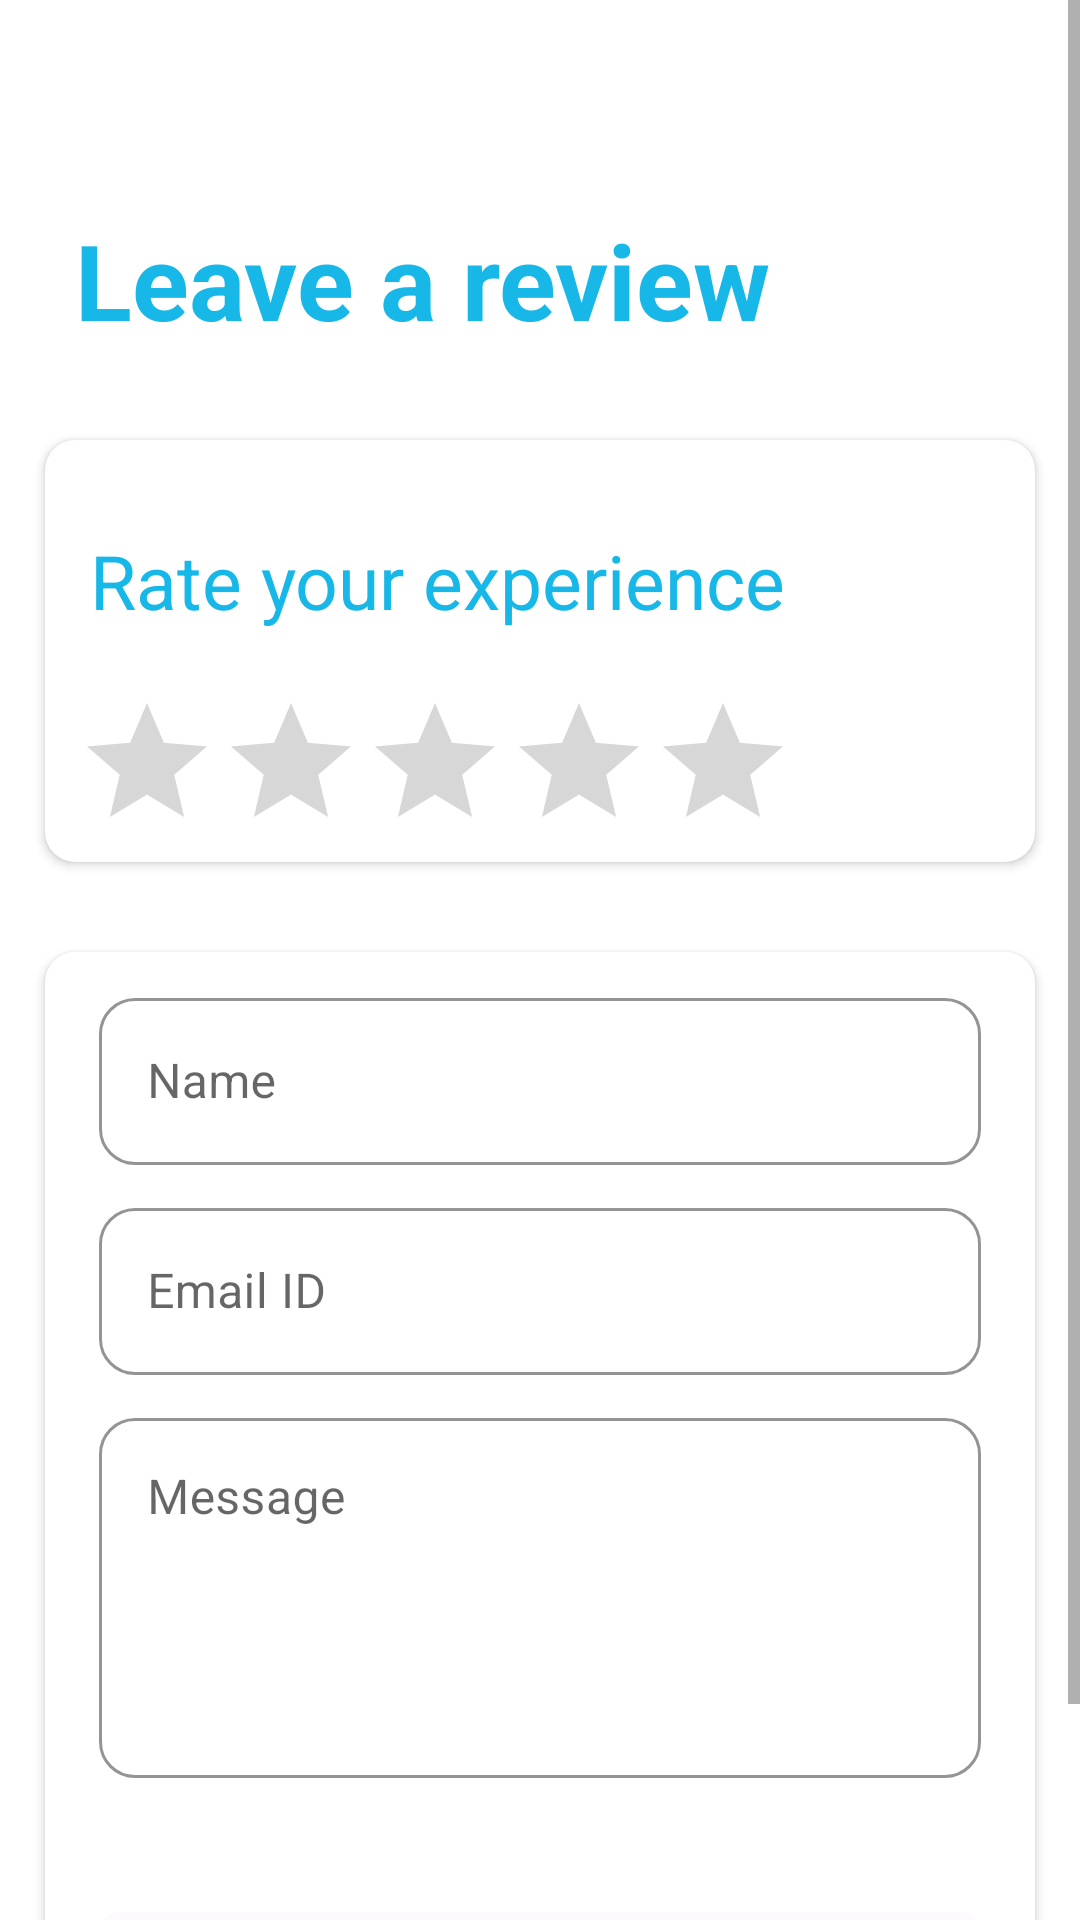

Layout XML and referenced resources for this Android screen:
<!-- AndroidManifest.xml: application theme Theme.WeatherApp -->
<!-- res/layout/fragment_feedback.xml -->
<?xml version="1.0" encoding="utf-8"?>
<ScrollView xmlns:android="http://schemas.android.com/apk/res/android"
    xmlns:app="http://schemas.android.com/apk/res-auto"
    android:layout_width="match_parent"
    android:layout_height="wrap_content">

    <RelativeLayout
        android:layout_width="match_parent"
        android:layout_height="wrap_content"
        android:background="@drawable/gradient_bg">

        <ImageView
            android:id="@+id/backbtn1"
            android:layout_width="30dp"
            android:layout_height="30dp"
            android:layout_marginTop="25dp"
            android:layout_marginLeft="10dp"
            android:src="@drawable/back" />

        <TextView
            android:id="@+id/headreview"
            android:layout_width="wrap_content"
            android:layout_height="wrap_content"
            android:layout_below="@id/backbtn1"
            android:layout_marginLeft="25dp"
            android:layout_marginTop="15dp"
            android:text="Leave a review"
            android:textColor="#17B7E8"
            android:textSize="35sp"
            android:textStyle="bold" />

        <androidx.cardview.widget.CardView
            android:id="@+id/cview1"
            android:layout_width="match_parent"
            android:layout_height="wrap_content"
            app:cardElevation="2dp"
            android:layout_below="@id/headreview"
            android:layout_marginLeft="15dp"
            android:layout_marginTop="30dp"
            android:layout_marginRight="15dp"
            app:cardCornerRadius="10dp">

            <RelativeLayout
                android:layout_width="match_parent"
                android:layout_height="wrap_content">

                <TextView
                    android:id="@+id/rate"
                    android:layout_width="wrap_content"
                    android:layout_height="wrap_content"
                    android:layout_marginLeft="15dp"
                    android:layout_marginTop="30dp"
                    android:text="Rate your experience"
                    android:textColor="#17B7E8"
                    android:textSize="25sp" />

                <RatingBar
                    android:id="@+id/ratingBar"
                    android:layout_width="wrap_content"
                    android:layout_height="wrap_content"
                    android:layout_below="@id/rate"
                    android:progressTint="#17B7E8"
                    android:layout_marginLeft="10sp"
                    android:layout_marginTop="20dp" />
            </RelativeLayout>
        </androidx.cardview.widget.CardView>

        <androidx.cardview.widget.CardView
            android:layout_width="match_parent"
            android:layout_height="match_parent"
            android:layout_below="@id/cview1"
            android:layout_marginLeft="15dp"
            android:layout_marginTop="30dp"
            android:layout_marginRight="15dp"
            android:layout_marginBottom="12dp"
            app:cardCornerRadius="10dp"
            app:cardElevation="2dp">

            <RelativeLayout
                android:layout_width="match_parent"
                android:layout_height="wrap_content"
                android:layout_marginLeft="8dp"
                android:layout_marginTop="10dp"
                android:layout_marginRight="8dp">

                <com.google.android.material.textfield.TextInputLayout
                    android:id="@+id/name"
                    style="@style/Widget.MaterialComponents.TextInputLayout.OutlinedBox"
                    android:layout_width="match_parent"
                    android:layout_height="70dp"
                    android:layout_marginStart="10dp"
                    android:layout_marginEnd="10dp"
                    app:boxCornerRadiusBottomEnd="12dp"
                    app:boxCornerRadiusBottomStart="12dp"
                    app:boxCornerRadiusTopEnd="12dp"
                    app:boxCornerRadiusTopStart="12dp"
                    app:boxStrokeColor="#17B7E8">

                    <EditText
                        android:id="@+id/nameInput"
                        android:layout_width="match_parent"
                        android:layout_height="wrap_content"
                        android:hint="Name"
                        android:inputType="text" />
                </com.google.android.material.textfield.TextInputLayout>

                <com.google.android.material.textfield.TextInputLayout
                    android:id="@+id/email"
                    style="@style/Widget.MaterialComponents.TextInputLayout.OutlinedBox"
                    android:layout_width="match_parent"
                    android:layout_height="70dp"
                    android:layout_below="@id/name"
                    android:layout_marginStart="10dp"
                    android:layout_marginEnd="10dp"
                    app:boxCornerRadiusBottomEnd="12dp"
                    app:boxCornerRadiusBottomStart="12dp"
                    app:boxCornerRadiusTopEnd="12dp"
                    app:boxCornerRadiusTopStart="12dp"
                    app:boxStrokeColor="#17B7E8">

                    <EditText
                        android:id="@+id/emailInput"
                        android:layout_width="match_parent"
                        android:layout_height="wrap_content"
                        android:hint="Email ID"
                        android:inputType="textEmailAddress" />
                </com.google.android.material.textfield.TextInputLayout>

                <com.google.android.material.textfield.TextInputLayout
                    android:id="@+id/message"
                    style="@style/Widget.MaterialComponents.TextInputLayout.OutlinedBox"
                    android:layout_width="match_parent"
                    android:layout_height="140dp"
                    android:layout_below="@id/email"
                    android:layout_marginStart="10dp"
                    android:layout_marginEnd="10dp"
                    app:boxCornerRadiusBottomEnd="12dp"
                    app:boxCornerRadiusBottomStart="12dp"
                    app:boxCornerRadiusTopEnd="12dp"
                    app:boxCornerRadiusTopStart="12dp"
                    app:boxStrokeColor="#17B7E8">

                    <EditText
                        android:id="@+id/messageInput"
                        android:layout_width="match_parent"
                        android:layout_height="120dp"
                        android:gravity="start"
                        android:hint="Message"
                        android:inputType="textMultiLine" />
                </com.google.android.material.textfield.TextInputLayout>


                <Button
                    android:id="@+id/send"
                    android:layout_width="match_parent"
                    android:layout_height="60dp"
                    android:layout_below="@id/message"
                    android:layout_centerHorizontal="true"
                    android:layout_marginLeft="12dp"
                    android:layout_marginTop="30dp"
                    android:layout_marginRight="12dp"
                    android:layout_marginBottom="12dp"
                    android:background="@drawable/round_background"
                    android:text="Publish Review" />

            </RelativeLayout>

        </androidx.cardview.widget.CardView>


    </RelativeLayout>
</ScrollView>
<!-- resources referenced by this layout -->
<resources>
  <!-- drawable gradient_bg (drawable) -->
  <?xml version="1.0" encoding="utf-8"?>
  <shape xmlns:android="http://schemas.android.com/apk/res/android"
      android:shape="rectangle">
  
  
  
  
  
  
  
      <solid android:color="@color/todayScreenBackground" />
  
  
  
  
  
  
  </shape>
  <!-- drawable round_background (drawable) -->
  <?xml version="1.0" encoding="utf-8"?>
  <shape xmlns:android="http://schemas.android.com/apk/res/android"
      android:shape="rectangle">
      <corners android:radius="4dp" />
      <solid android:color="#3CF1EBF1" />
  
  
  </shape>
  <style name="Theme.WeatherApp" parent="Theme.MaterialComponents.DayNight.NoActionBar">
          
          <item name="colorPrimary">@color/primaryC</item>
          <item name="colorPrimaryVariant">@color/primaryC</item>
          <item name="colorOnPrimary">@color/white</item>
          
          <item name="colorSecondary">@color/teal_200</item>
          <item name="colorSecondaryVariant">@color/teal_700</item>
          <item name="colorOnSecondary">@color/black</item>
          
          <item name="android:statusBarColor" tools:targetApi="l">?attr/colorPrimaryVariant</item>
          
      </style>
  <color name="todayScreenBackground">#fff</color>
  <color name="primaryC">#17B7E8</color>
  <color name="white">#FFFFFFFF</color>
  <color name="teal_200">#FF03DAC5</color>
  <color name="teal_700">#FF018786</color>
  <color name="black">#FF000000</color>
</resources>
